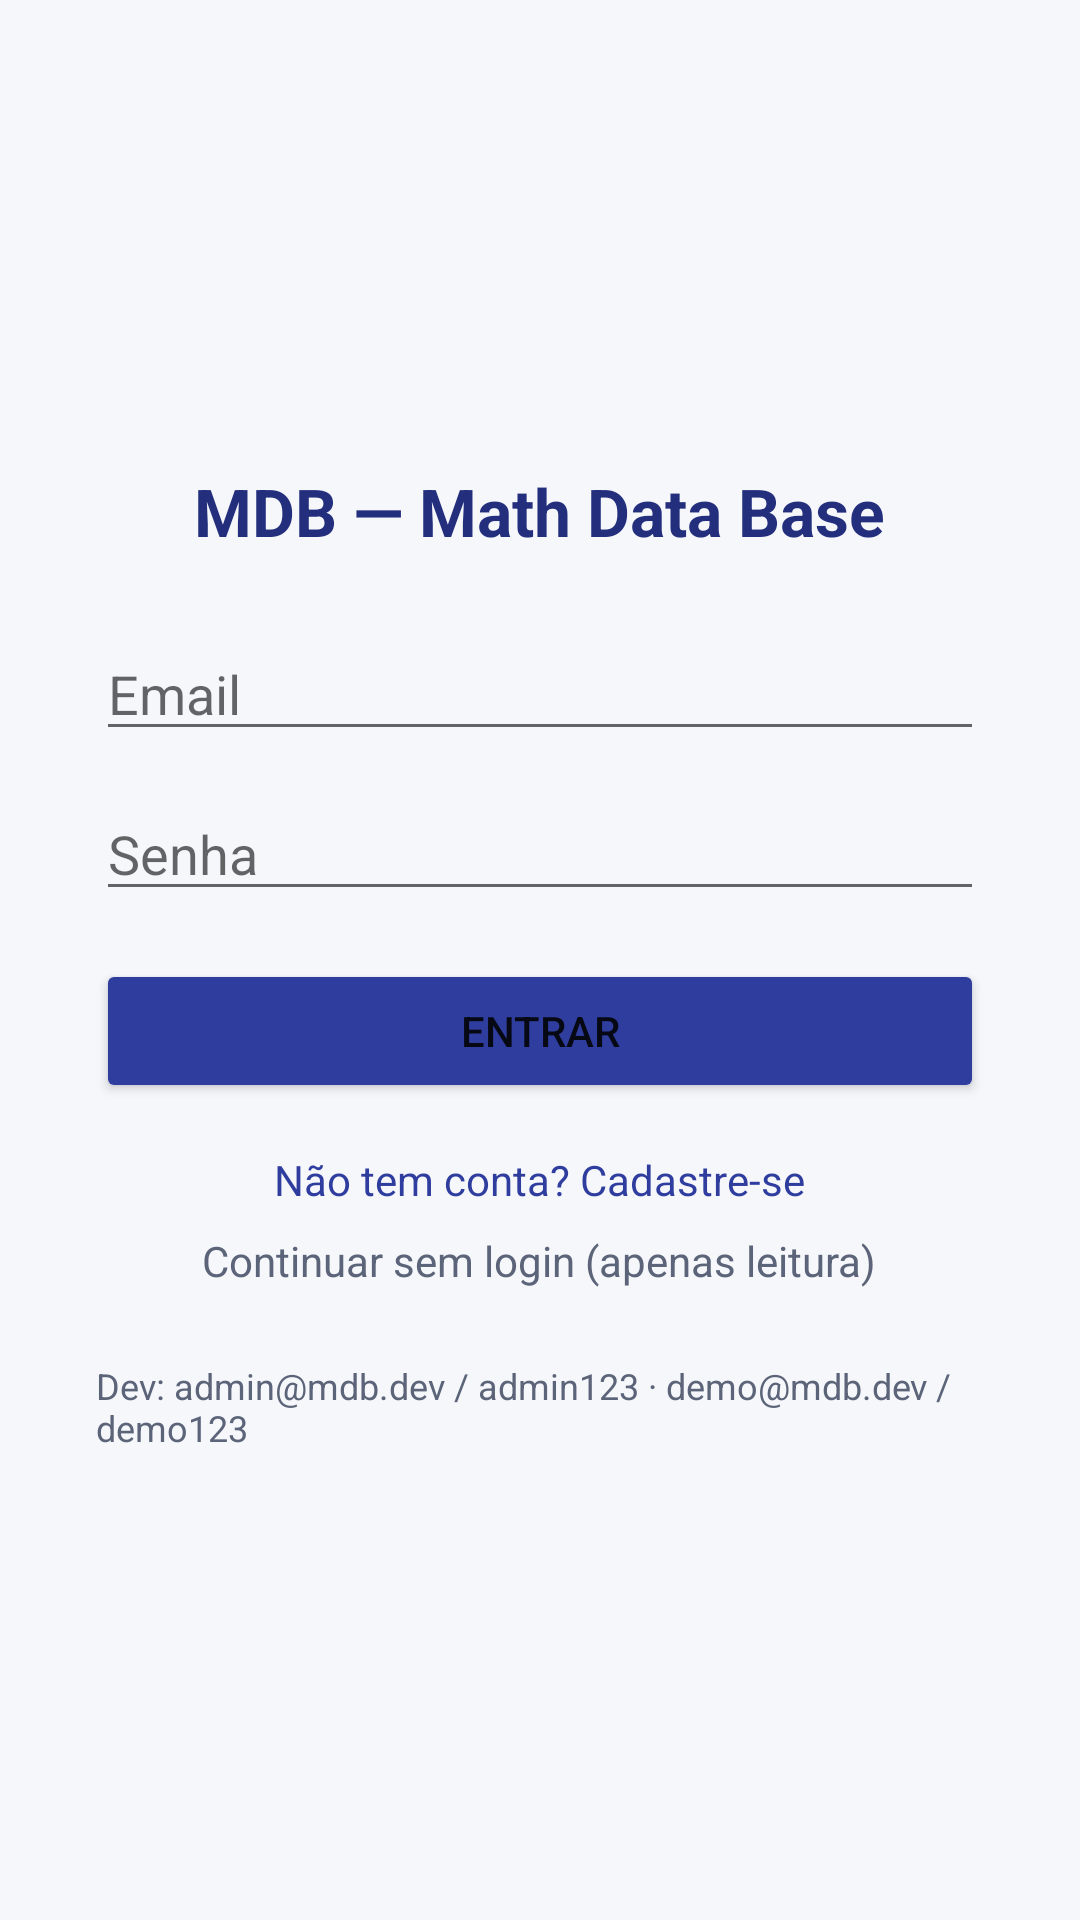

Layout XML and referenced resources for this Android screen:
<!-- AndroidManifest.xml: application theme Theme.MDB -->
<!-- res/layout/activity_login.xml -->
<?xml version="1.0" encoding="utf-8"?>
<LinearLayout xmlns:android="http://schemas.android.com/apk/res/android"
    android:layout_width="match_parent"
    android:layout_height="match_parent"
    android:orientation="vertical"
    android:gravity="center"
    android:padding="32dp"
    android:background="@color/mdb_background">

    <TextView
        android:layout_width="wrap_content"
        android:layout_height="wrap_content"
        android:text="MDB — Math Data Base"
        android:textSize="22sp"
        android:textStyle="bold"
        android:textColor="@color/mdb_primary_dark"
        android:layout_marginBottom="24dp" />

    <EditText
        android:id="@+id/emailInput"
        android:layout_width="match_parent"
        android:layout_height="wrap_content"
        android:hint="@string/email_hint"
        android:inputType="textEmailAddress"
        android:autofillHints="emailAddress" />

    <EditText
        android:id="@+id/passwordInput"
        android:layout_width="match_parent"
        android:layout_height="wrap_content"
        android:layout_marginTop="12dp"
        android:hint="@string/password_hint"
        android:inputType="textPassword"
        android:autofillHints="password" />

    <ProgressBar
        android:id="@+id/loginProgress"
        style="?android:attr/progressBarStyleSmall"
        android:layout_width="wrap_content"
        android:layout_height="wrap_content"
        android:layout_marginTop="12dp"
        android:visibility="gone" />

    <TextView
        android:id="@+id/loginError"
        android:layout_width="match_parent"
        android:layout_height="wrap_content"
        android:textColor="@color/mdb_danger"
        android:layout_marginTop="8dp"
        android:visibility="gone" />

    <Button
        android:id="@+id/loginButton"
        android:layout_width="match_parent"
        android:layout_height="wrap_content"
        android:layout_marginTop="16dp"
        android:text="@string/login_button"
        android:backgroundTint="@color/mdb_primary" />

    <TextView
        android:id="@+id/goToRegister"
        android:layout_width="wrap_content"
        android:layout_height="wrap_content"
        android:layout_marginTop="16dp"
        android:text="@string/no_account"
        android:textColor="@color/mdb_primary"
        android:clickable="true"
        android:focusable="true" />

    <TextView
        android:id="@+id/skipLogin"
        android:layout_width="wrap_content"
        android:layout_height="wrap_content"
        android:layout_marginTop="8dp"
        android:text="Continuar sem login (apenas leitura)"
        android:textColor="@color/mdb_text_muted"
        android:clickable="true"
        android:focusable="true" />

    <TextView
        android:layout_width="wrap_content"
        android:layout_height="wrap_content"
        android:layout_marginTop="24dp"
        android:text="@string/dev_credentials_hint"
        android:textSize="12sp"
        android:textColor="@color/mdb_text_muted" />

</LinearLayout>
<!-- resources referenced by this layout -->
<resources>
  <color name="mdb_background">#F6F7FB</color>
  <color name="mdb_danger">#C23B3B</color>
  <color name="mdb_primary">#2F3E9E</color>
  <color name="mdb_primary_dark">#232F7D</color>
  <color name="mdb_text_muted">#5B6478</color>
  <string name="dev_credentials_hint">Dev: admin@mdb.dev / admin123 · demo@mdb.dev / demo123</string>
  <string name="email_hint">Email</string>
  <string name="login_button">Entrar</string>
  <string name="no_account">Não tem conta? Cadastre-se</string>
  <string name="password_hint">Senha</string>
  <style name="Theme.MDB" parent="Theme.MaterialComponents.DayNight.NoActionBar">
          <item name="colorPrimary">@color/mdb_primary</item>
          <item name="colorPrimaryDark">@color/mdb_primary_dark</item>
          <item name="colorAccent">@color/mdb_accent</item>
          <item name="android:windowBackground">@color/mdb_background</item>
      </style>
  <color name="mdb_accent">#E08A3C</color>
</resources>
